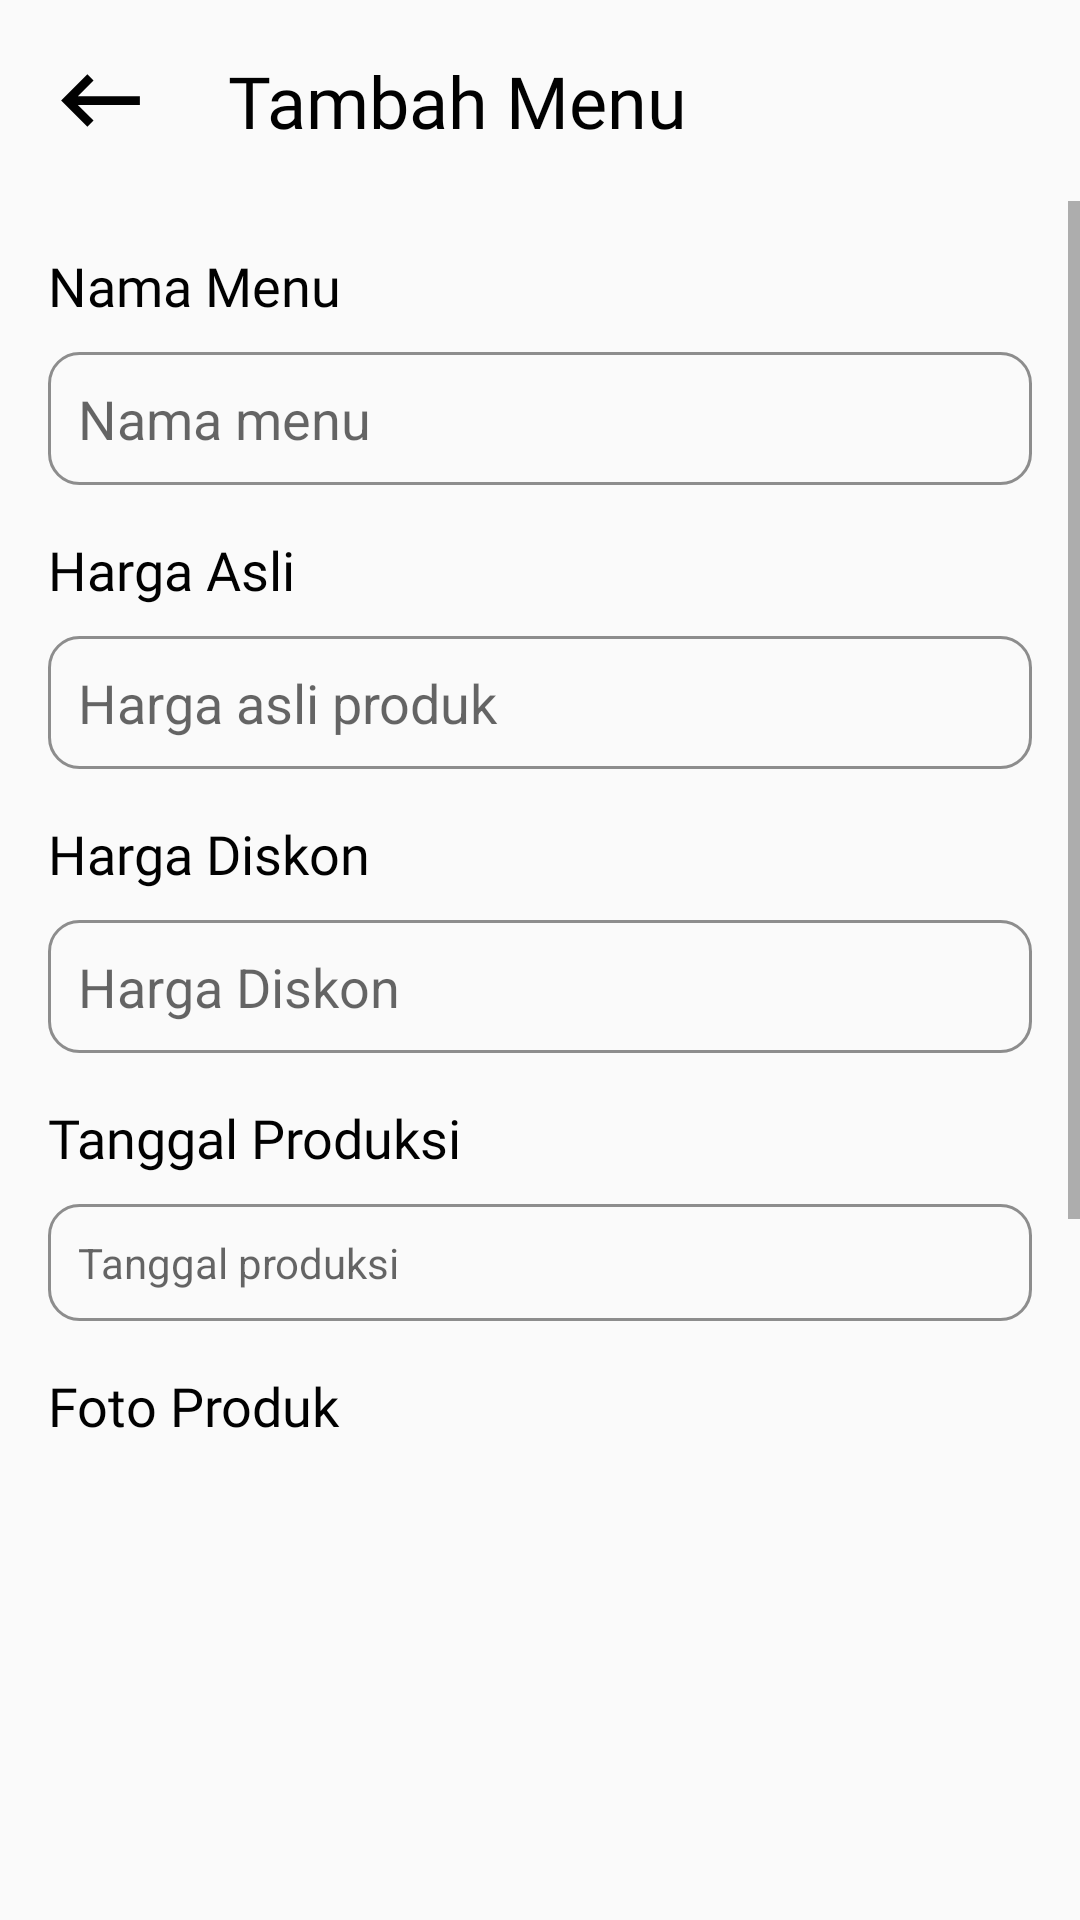

This screen was rendered from an Android layout file. Write that file and the resources it references.
<!-- AndroidManifest.xml: application theme Theme.ChicagoxLeftovers -->
<!-- res/layout/activity_tambah_menu.xml -->
<?xml version="1.0" encoding="utf-8"?>
<LinearLayout xmlns:android="http://schemas.android.com/apk/res/android"
    xmlns:app="http://schemas.android.com/apk/res-auto"
    xmlns:tools="http://schemas.android.com/tools"
    android:layout_width="match_parent"
    android:layout_height="match_parent"
    android:background="@drawable/background_app"
    android:orientation="vertical"
    tools:context=".TambahMenu">

    <RelativeLayout
        android:layout_width="match_parent"
        android:layout_height="wrap_content"
        android:padding="16dp">

        <ImageView
            android:layout_width="wrap_content"
            android:layout_height="wrap_content"
            android:onClick="fKembali"
            android:src="@drawable/ic_baseline_keyboard_backspace_24" />

        <TextView
            android:layout_width="wrap_content"
            android:layout_height="wrap_content"
            android:layout_centerHorizontal="false"
            android:layout_centerVertical="true"
            android:layout_marginStart="60dp"
            android:fontFamily="@font/poppins_semibold"
            android:text="Tambah Menu"
            android:textColor="@color/black"
            android:textSize="24sp" />

    </RelativeLayout>

    <RelativeLayout
        android:layout_width="wrap_content"
        android:layout_height="wrap_content">

        <ScrollView
            android:layout_width="match_parent"
            android:layout_height="wrap_content">

            <RelativeLayout
                android:layout_width="match_parent"
                android:layout_height="match_parent">

                <LinearLayout
                    android:layout_width="match_parent"
                    android:layout_height="wrap_content"
                    android:layout_marginEnd="16dp"
                    android:layout_marginBottom="100dp"
                    android:orientation="vertical">

                    <TextView
                        android:layout_width="wrap_content"
                        android:layout_height="wrap_content"
                        android:layout_marginStart="16dp"
                        android:layout_marginTop="16dp"
                        android:fontFamily="@font/poppins"
                        android:text="Nama Menu"
                        android:textColor="@color/black"
                        android:textSize="18sp" />

                    <EditText
                        android:id="@+id/etNamaMenu"
                        android:layout_width="match_parent"
                        android:layout_height="wrap_content"
                        android:layout_marginStart="16dp"
                        android:layout_marginTop="10dp"
                        android:background="@drawable/custom_form"
                        android:ems="10"
                        android:hint="Nama menu"
                        android:inputType="textPersonName"
                        android:padding="10dp"
                        app:layout_constraintTop_toBottomOf="@+id/textView"
                        tools:ignore="TouchTargetSizeCheck" />

                    <TextView
                        android:layout_width="wrap_content"
                        android:layout_height="wrap_content"
                        android:layout_marginStart="16dp"
                        android:layout_marginTop="16dp"
                        android:fontFamily="@font/poppins"
                        android:text="Harga Asli"
                        android:textColor="@color/black"
                        android:textSize="18sp" />

                    <EditText
                        android:id="@+id/etHargaAsli"
                        android:layout_width="match_parent"
                        android:layout_height="wrap_content"
                        android:layout_marginStart="16dp"
                        android:layout_marginTop="10dp"
                        android:background="@drawable/custom_form"
                        android:ems="10"
                        android:hint="Harga asli produk"
                        android:inputType="number"
                        android:padding="10dp"
                        app:layout_constraintTop_toBottomOf="@+id/textView"
                        tools:ignore="TouchTargetSizeCheck" />

                    <TextView
                        android:layout_width="wrap_content"
                        android:layout_height="wrap_content"
                        android:layout_marginStart="16dp"
                        android:layout_marginTop="16dp"
                        android:fontFamily="@font/poppins"
                        android:text="Harga Diskon"
                        android:textColor="@color/black"
                        android:textSize="18sp" />

                    <EditText
                        android:id="@+id/etHargaDiskon"
                        android:layout_width="match_parent"
                        android:layout_height="wrap_content"
                        android:layout_marginStart="16dp"
                        android:layout_marginTop="10dp"
                        android:background="@drawable/custom_form"
                        android:ems="10"
                        android:hint="Harga Diskon"
                        android:inputType="number"
                        android:padding="10dp"
                        app:layout_constraintTop_toBottomOf="@+id/textView"
                        tools:ignore="TouchTargetSizeCheck" />


                    <TextView
                        android:layout_width="wrap_content"
                        android:layout_height="wrap_content"
                        android:layout_marginStart="16dp"
                        android:layout_marginTop="16dp"
                        android:fontFamily="@font/poppins"
                        android:text="Tanggal Produksi"
                        android:textColor="@color/black"
                        android:textSize="18sp" />

                    <TextView
                        android:id="@+id/tTanggal"
                        android:layout_width="match_parent"
                        android:layout_height="wrap_content"
                        android:layout_marginStart="16dp"
                        android:layout_marginTop="10dp"
                        android:background="@drawable/custom_form"
                        android:ems="10"
                        android:hint="Tanggal produksi"
                        android:inputType="date"
                        android:padding="10dp"
                        android:onClick="fSetTanggal"
                        app:layout_constraintTop_toBottomOf="@+id/textView"
                        tools:ignore="TouchTargetSizeCheck" />

                    <TextView
                        android:layout_width="wrap_content"
                        android:layout_height="wrap_content"
                        android:layout_marginStart="16dp"
                        android:layout_marginTop="16dp"
                        android:fontFamily="@font/poppins"
                        android:text="Foto Produk"
                        android:textColor="@color/black"
                        android:textSize="18sp" />

                    <ImageView
                        android:id="@+id/ivFotoMenu"
                        android:layout_width="150dp"
                        android:layout_height="150dp"
                        android:layout_marginTop="10dp"
                        android:layout_gravity="center_horizontal"/>

                    <Button
                        android:layout_width="match_parent"
                        android:layout_height="wrap_content"
                        android:layout_marginStart="16dp"
                        android:layout_marginEnd="16dp"
                        android:layout_marginTop="10dp"
                        android:background="@drawable/custom_button_biru"
                        android:text="Pilih foto"
                        android:onClick="pilihGambar"
                        android:textAllCaps="false"
                        android:textColor="@color/white"
                        android:fontFamily="@font/poppins_semibold"/>















                    <TextView
                        android:layout_width="wrap_content"
                        android:layout_height="wrap_content"
                        android:layout_marginStart="16dp"
                        android:layout_marginTop="16dp"
                        android:fontFamily="@font/poppins"
                        android:text="Deskripsi"
                        android:textColor="@color/black"
                        android:textSize="18sp" />

                    <EditText
                        android:id="@+id/etDeskripsi"
                        android:layout_width="match_parent"
                        android:layout_height="100dp"
                        android:layout_marginStart="16dp"
                        android:layout_marginTop="16dp"
                        android:background="@drawable/custom_form"
                        android:ems="10"
                        android:hint="Deskripsi Produk"
                        android:inputType="textPersonName"
                        android:padding="10dp"
                        app:layout_constraintTop_toBottomOf="@+id/textView" />

                    <Button
                        android:id="@+id/btnTambahMenu"
                        android:layout_width="match_parent"
                        android:layout_height="wrap_content"
                        android:layout_marginStart="16dp"
                        android:layout_marginTop="32dp"
                        android:background="@drawable/custom_button_biru"
                        android:fontFamily="@font/poppins_medium"
                        android:onClick="fSimpanMenu"
                        android:text="Simpan"
                        android:textColor="@color/white"
                        android:textSize="16sp" />


                </LinearLayout>

            </RelativeLayout>



        </ScrollView>


    </RelativeLayout>

</LinearLayout>
<!-- resources referenced by this layout -->
<resources>
  <color name="black">#010101</color>
  <color name="white">#FFFFFFFF</color>
  <!-- drawable background_app (drawable) -->
  <?xml version="1.0" encoding="utf-8"?>
  <shape xmlns:android="http://schemas.android.com/apk/res/android" android:shape="rectangle">
      <solid android:color="#FAFAFA"/>
  </shape>
  <!-- drawable custom_button_biru (drawable) -->
  <?xml version="1.0" encoding="utf-8"?>
  <shape xmlns:android="http://schemas.android.com/apk/res/android" android:shape="rectangle">
      <solid android:color="#3999DC"/>
      <corners android:radius="4dp"/>
  </shape>
  <!-- drawable custom_form (drawable) -->
  <?xml version="1.0" encoding="utf-8"?>
  <selector xmlns:android="http://schemas.android.com/apk/res/android">
  
      <item android:state_enabled="true" android:state_focused="true">
          <shape android:shape="rectangle">
              <solid android:color="@color/white"/>
              <corners android:radius="10dp"/>
              <stroke android:color="@color/biruUtama" android:width="1dp"/>
          </shape>
      </item>
  
      <item android:state_enabled="true" >
          <shape android:shape="rectangle">
              <solid android:color="#FAFAFA"/>
              <corners android:radius="10dp"/>
              <stroke android:color="@color/abu" android:width="1dp"/>
          </shape>
      </item>
  </selector>
  <!-- drawable ic_baseline_keyboard_backspace_24 (drawable) -->
  <vector android:height="35dp" android:tint="#010101"
      android:viewportHeight="24" android:viewportWidth="24"
      android:width="35dp" xmlns:android="http://schemas.android.com/apk/res/android">
      <path android:fillColor="@android:color/white" android:pathData="M21,11H6.83l3.58,-3.59L9,6l-6,6 6,6 1.41,-1.41L6.83,13H21z"/>
  </vector>
  <style name="Theme.ChicagoxLeftovers" parent="Theme.AppCompat.Light.NoActionBar">
          
          <item name="colorPrimary">@color/purple_500</item>
          <item name="colorPrimaryVariant">@color/purple_700</item>
          <item name="colorOnPrimary">@color/white</item>
          
          <item name="colorSecondary">@color/teal_200</item>
          <item name="colorSecondaryVariant">@color/teal_700</item>
          <item name="colorOnSecondary">@color/black</item>
          
          <item name="android:statusBarColor" tools:targetApi="l">?attr/colorPrimaryVariant</item>
          
      </style>
  <color name="biruUtama">#18A0FB</color>
  <color name="abu">#8D8D8D</color>
  <color name="purple_500">#FF6200EE</color>
  <color name="purple_700">#FF3700B3</color>
  <color name="teal_200">#FF03DAC5</color>
  <color name="teal_700">#FF018786</color>
</resources>
